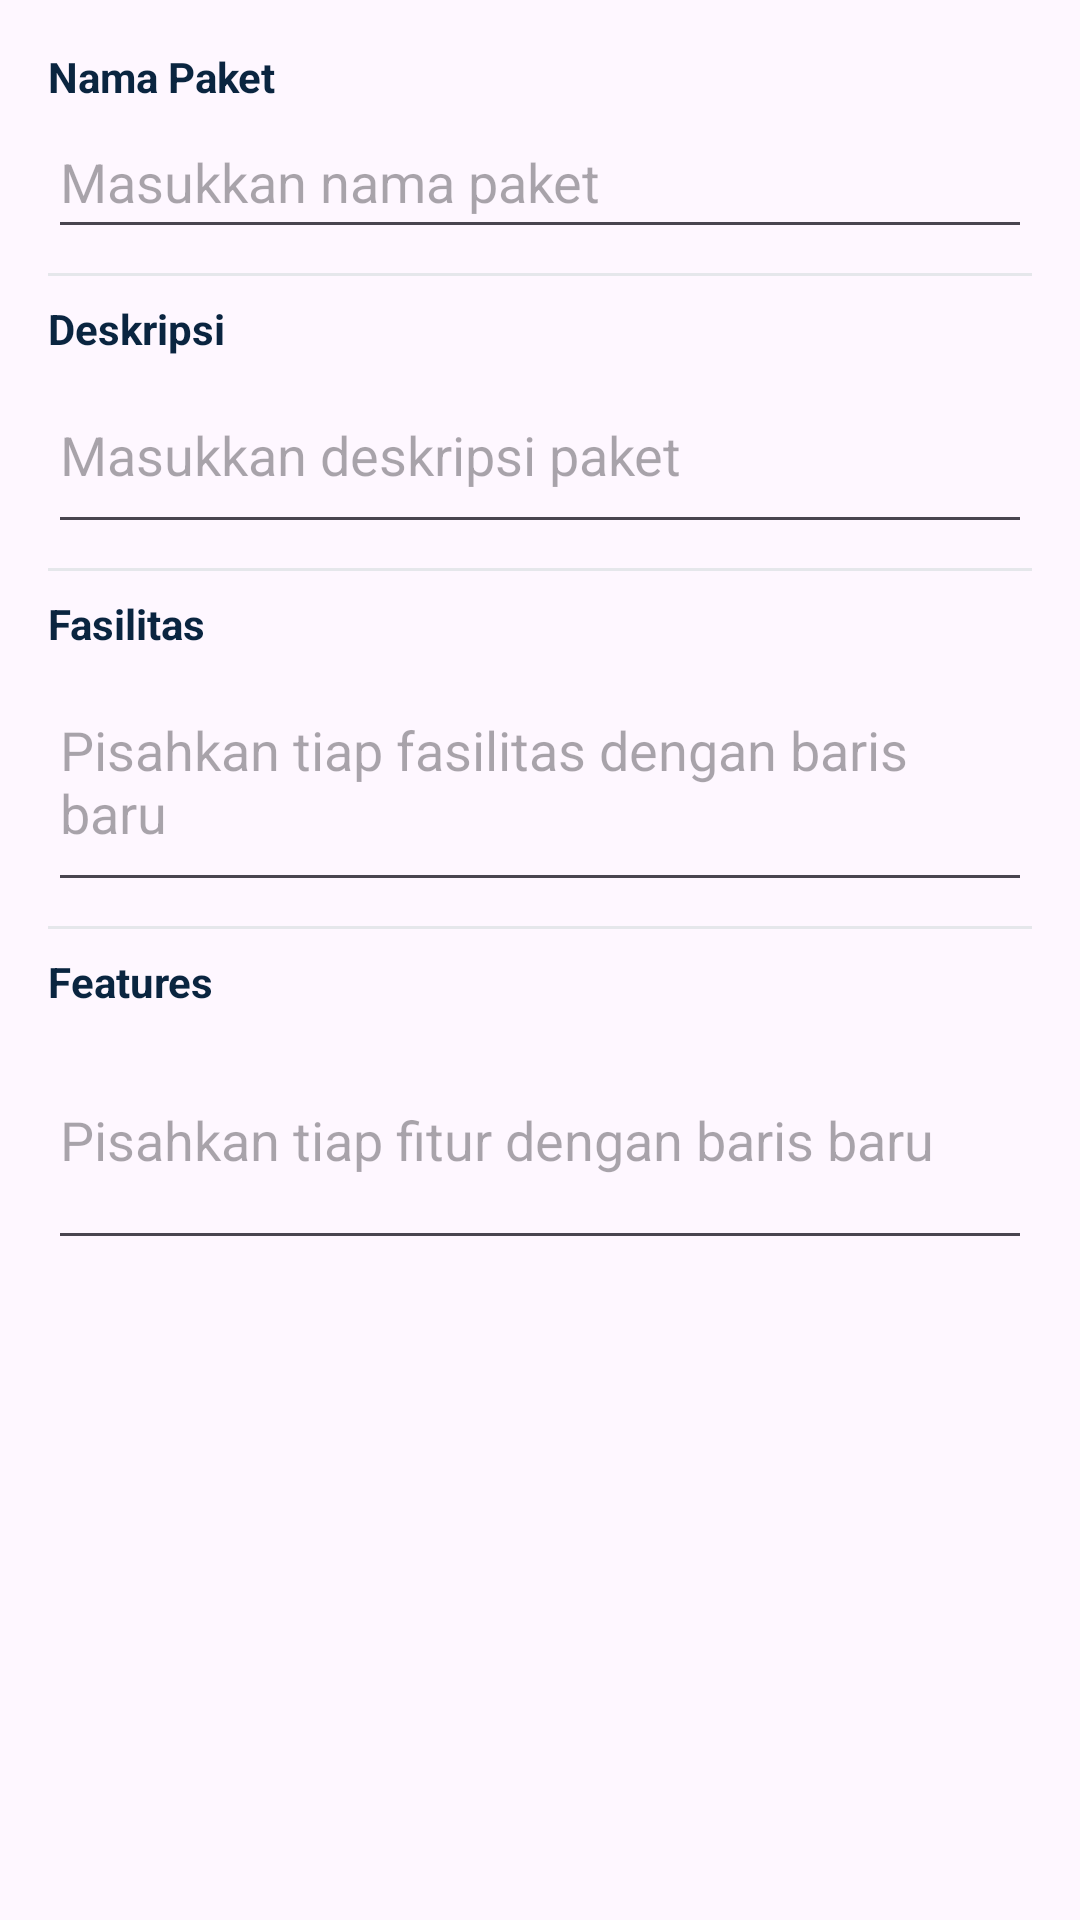

Android layout source for this screen:
<!-- AndroidManifest.xml: application theme Theme.SamiraTravelMobile -->
<!-- res/layout/dialog_edit_package.xml -->
<ScrollView xmlns:android="http://schemas.android.com/apk/res/android"
    android:layout_width="match_parent"
    android:layout_height="wrap_content"
    android:padding="16dp">

    <LinearLayout
        android:orientation="vertical"
        android:layout_width="match_parent"
        android:layout_height="wrap_content">

        <TextView
            android:text="Nama Paket"
            android:textStyle="bold"
            android:textColor="@color/brand_navy"
            android:textSize="14sp"
            android:layout_width="wrap_content"
            android:layout_height="wrap_content"/>

        <EditText
            android:id="@+id/inputNamaPaketDialog"
            android:layout_width="match_parent"
            android:layout_height="wrap_content"
            android:inputType="textCapSentences"
            android:hint="Masukkan nama paket"
            android:minHeight="48dp"/>

        <View
            android:layout_width="match_parent"
            android:layout_height="1dp"
            android:background="@color/gray_light"
            android:layout_marginVertical="8dp" />

        <TextView
            android:text="Deskripsi"
            android:textStyle="bold"
            android:textColor="@color/brand_navy"
            android:textSize="14sp"
            android:layout_width="wrap_content"
            android:layout_height="wrap_content"/>

        <EditText
            android:id="@+id/inputDeskripsiPaketDialog"
            android:layout_width="match_parent"
            android:layout_height="wrap_content"
            android:minLines="2"
            android:hint="Masukkan deskripsi paket"
            android:inputType="textMultiLine" />

        <View
            android:layout_width="match_parent"
            android:layout_height="1dp"
            android:background="@color/gray_light"
            android:layout_marginVertical="8dp" />

        <TextView
            android:text="Fasilitas"
            android:textStyle="bold"
            android:textColor="@color/brand_navy"
            android:textSize="14sp"
            android:layout_width="wrap_content"
            android:layout_height="wrap_content"/>

        <EditText
            android:id="@+id/inputFasilitasPaketDialog"
            android:layout_width="match_parent"
            android:layout_height="wrap_content"
            android:minLines="3"
            android:hint="Pisahkan tiap fasilitas dengan baris baru"
            android:inputType="textMultiLine" />

        <View
            android:layout_width="match_parent"
            android:layout_height="1dp"
            android:background="@color/gray_light"
            android:layout_marginVertical="8dp" />

        <TextView
            android:text="Features"
            android:textStyle="bold"
            android:textColor="@color/brand_navy"
            android:textSize="14sp"
            android:layout_width="wrap_content"
            android:layout_height="wrap_content"/>

        <EditText
            android:id="@+id/inputFeaturesPaketDialog"
            android:layout_width="match_parent"
            android:layout_height="wrap_content"
            android:minLines="3"
            android:hint="Pisahkan tiap fitur dengan baris baru"
            android:inputType="textMultiLine" />
    </LinearLayout>
</ScrollView>
<!-- resources referenced by this layout -->
<resources>
  <color name="brand_navy">#0A2540</color>
  <color name="gray_light">#E5E7EB</color>
  <style name="Theme.SamiraTravelMobile" parent="Base.Theme.SamiraTravelMobile" />
  <style name="Base.Theme.SamiraTravelMobile" parent="Theme.Material3.DayNight.NoActionBar">
          
          
      </style>
</resources>
